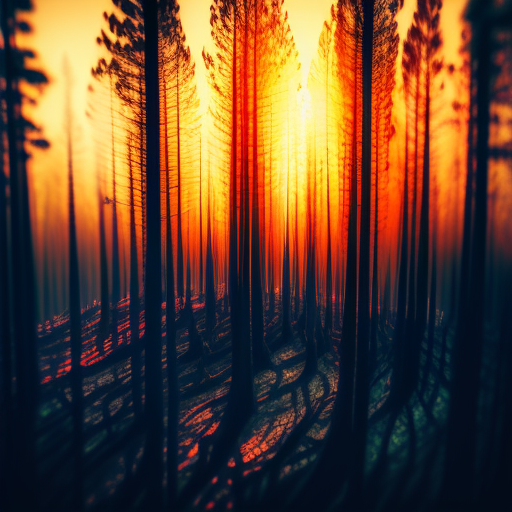
Generation parameters embedded in this image by AUTOMATIC1111 Stable Diffusion web UI or a fork of it (Forge, ...) (PNG 'parameters' text chunk):
burning forest view from sky  , cinematic, sharp focus
Steps: 40, Sampler: Euler a, CFG scale: 7, Seed: 2942078546, Size: 512x512, Model hash: fe2cf8a20b, Model: model-vintedois